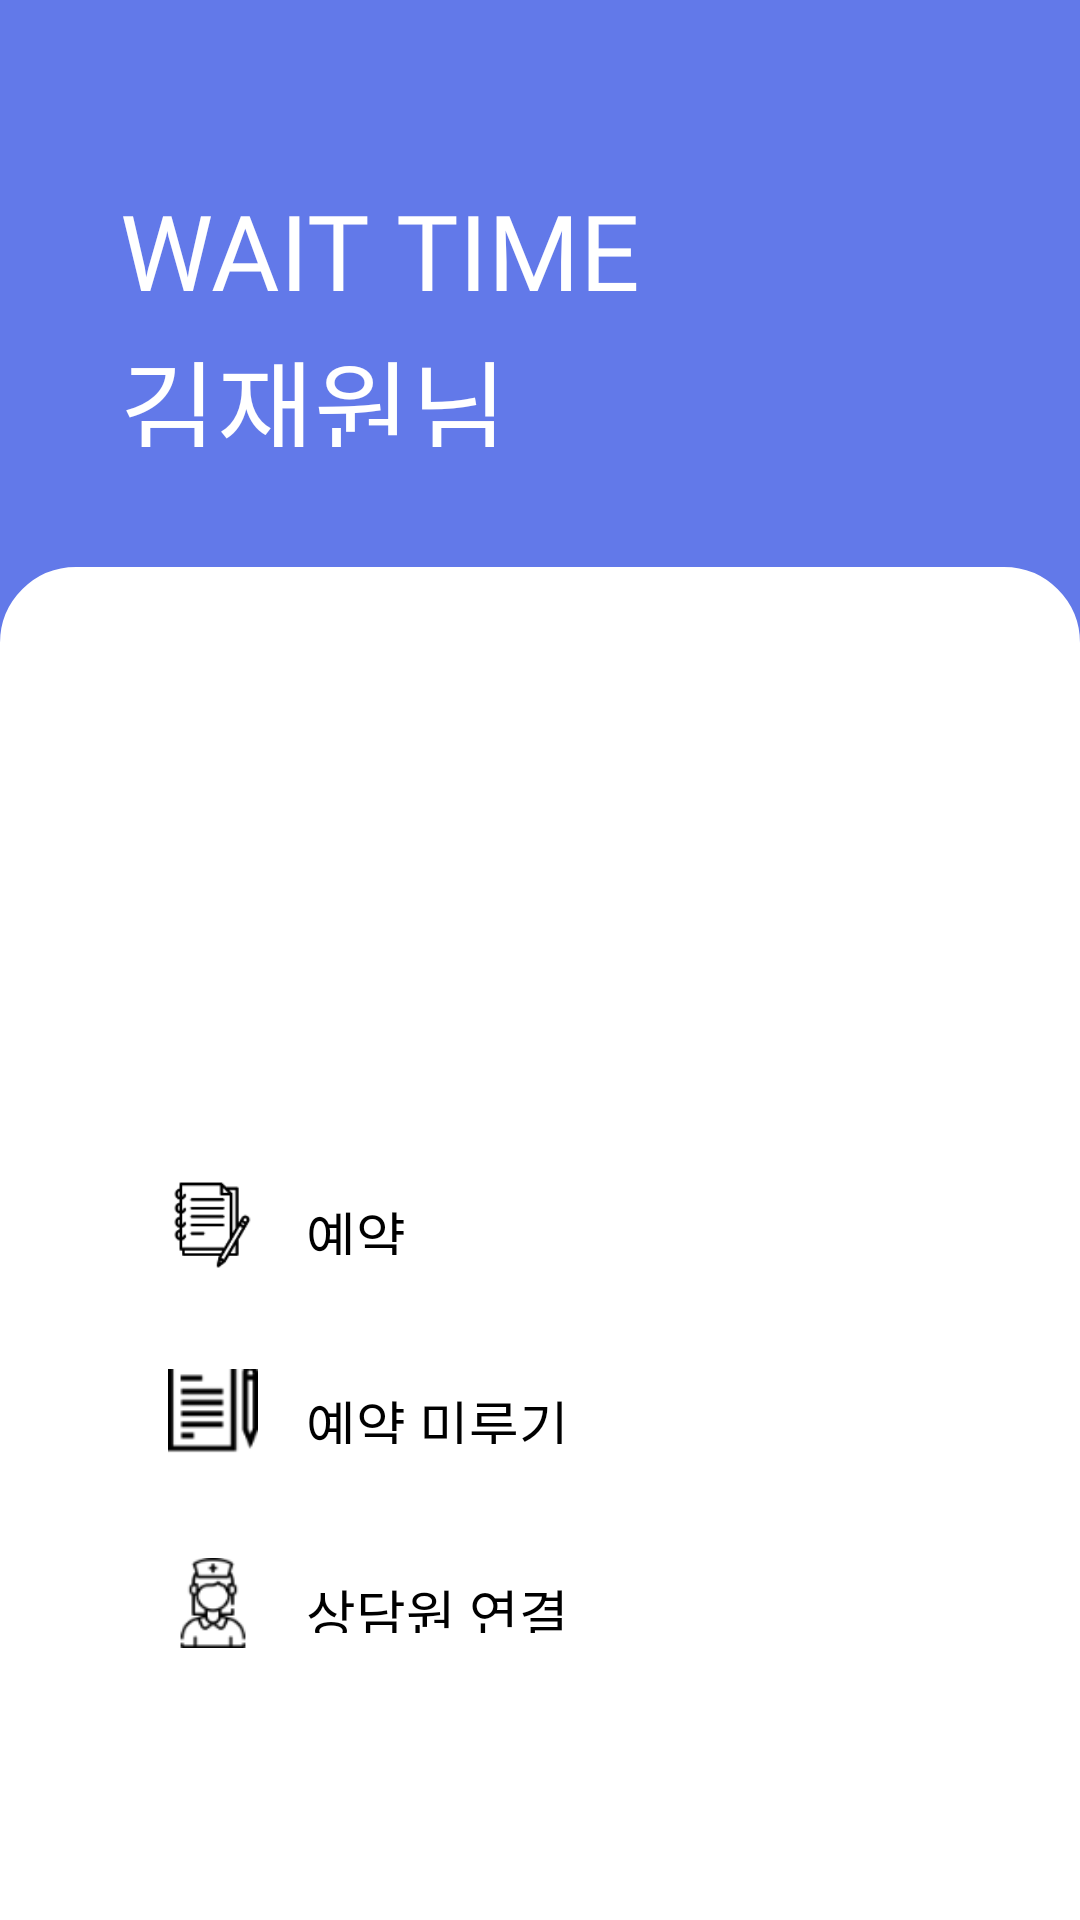

Android layout source for this screen:
<!-- AndroidManifest.xml: application theme AppTheme -->
<!-- res/layout/activity_write_frame.xml -->
<?xml version="1.0" encoding="utf-8"?>
<LinearLayout xmlns:android="http://schemas.android.com/apk/res/android"
    xmlns:app="http://schemas.android.com/apk/res-auto"
    xmlns:tools="http://schemas.android.com/tools"
    android:layout_width="match_parent"
    android:layout_height="match_parent"
    android:orientation="vertical"
    android:background="#6279E9"
    tools:context=".fragment.Home_frame">
    <LinearLayout
        android:layout_width="match_parent"
        android:layout_height="match_parent"
        android:orientation="vertical">
        <TextView
            android:layout_marginTop="60dp"
            android:id="@+id/title"
            android:layout_marginLeft="40dp"
            android:fontFamily="@font/namef"
            android:textColor="#ffffff"
            android:textSize="35dp"
            android:text="WAIT TIME"
            android:layout_width="match_parent"
            android:layout_height="39dp"/>
        <TextView
            android:id="@+id/nickname"
            android:layout_width="match_parent"
            android:layout_height="40dp"
            android:text="김재원님"
            android:textSize="35dp"
            android:textColor="#ffffff"
            android:fontFamily="@font/namef"
            android:layout_marginLeft="40dp"
            android:layout_marginTop="10dp"/>
        <FrameLayout
            android:layout_width="match_parent"
            android:layout_height="match_parent"
            android:layout_marginTop="40dp"
            android:background="@drawable/background">
            <LinearLayout
                android:orientation="vertical"
                android:layout_width="match_parent"
                android:layout_height="wrap_content">

                <LinearLayout
                    android:layout_marginTop="197dp"
                    android:layout_width="match_parent"
                    android:layout_height="45dp"
                    android:orientation="horizontal">
                    <ImageView
                        android:layout_marginLeft="56dp"
                        android:layout_width="30dp"
                        android:layout_height="30dp"
                        android:layout_gravity="center_vertical"
                        android:src="@drawable/write"/>
                    <TextView
                        android:layout_gravity="center_vertical"
                        android:layout_marginLeft="16dp"
                        android:layout_width="200dp"
                        android:layout_height="20dp"
                        android:textSize="18dp"
                        android:textColor="#000000"
                        android:text="예약"
                        android:fontFamily="@font/fontb"/>
                    <Button
                        android:layout_gravity="center_vertical"
                        android:id="@+id/profile_next2"
                        android:layout_width="20dp"
                        android:layout_height="20dp"
                        android:layout_marginLeft="50dp"
                        android:background="@drawable/next"/>
                </LinearLayout>
                <LinearLayout
                    android:layout_marginTop="18dp"
                    android:layout_width="match_parent"
                    android:layout_height="45dp"
                    android:orientation="horizontal">
                    <ImageView
                        android:layout_marginLeft="56dp"
                        android:layout_width="30dp"
                        android:layout_height="30dp"
                        android:layout_gravity="center_vertical"
                        android:src="@drawable/book"/>
                    <TextView
                        android:layout_gravity="center_vertical"
                        android:layout_marginLeft="16dp"
                        android:layout_width="200dp"
                        android:layout_height="20dp"
                        android:textSize="18dp"
                        android:textColor="#000000"
                        android:text="예약 미루기"
                        android:fontFamily="@font/fontb"/>
                    <Button
                        android:layout_gravity="center_vertical"
                        android:id="@+id/profile_next3"
                        android:layout_width="20dp"
                        android:layout_height="20dp"
                        android:layout_marginLeft="50dp"
                        android:background="@drawable/next"/>
                </LinearLayout>
                <LinearLayout
                    android:layout_marginTop="18dp"
                    android:layout_width="match_parent"
                    android:layout_height="45dp"
                    android:orientation="horizontal">
                    <ImageView
                        android:layout_marginLeft="56dp"
                        android:layout_width="30dp"
                        android:layout_height="30dp"
                        android:layout_gravity="center_vertical"
                        android:src="@drawable/call"/>
                    <TextView
                        android:layout_gravity="center_vertical"
                        android:layout_marginLeft="16dp"
                        android:layout_width="200dp"
                        android:layout_height="20dp"
                        android:textSize="18dp"
                        android:textColor="#000000"
                        android:text="상담원 연결"
                        android:fontFamily="@font/fontb"/>
                    <Button
                        android:layout_gravity="center_vertical"
                        android:id="@+id/profile_next4"
                        android:layout_width="20dp"
                        android:layout_height="20dp"
                        android:layout_marginLeft="50dp"
                        android:background="@drawable/next"/>
                </LinearLayout>
            </LinearLayout>

        </FrameLayout>
    </LinearLayout>

</LinearLayout>
<!-- resources referenced by this layout -->
<resources>
  <!-- drawable background (drawable) -->
  <?xml version="1.0" encoding="utf-8"?>
  <shape xmlns:android="http://schemas.android.com/apk/res/android">
      <stroke
      android:width="0.5dp"
      android:color="@color/white"/>
      <corners android:topLeftRadius="25dp"
          android:topRightRadius="25dp"/>
      
      <solid android:color="@color/white"/>
  
  </shape>
  <!-- drawable book: png bitmap (drawable-v24, 890 bytes) -->
  <!-- drawable call: png bitmap (drawable-v24, 1960 bytes) -->
  <!-- drawable write: png bitmap (drawable-v24, 2100 bytes) -->
  <style name="AppTheme" parent="Theme.AppCompat.Light.DarkActionBar">
          
          <item name="colorPrimaryDark">@color/colorPrimaryDark</item>
          <item name="windowActionBar">false</item>
          <item name="windowNoTitle">true</item>
          <item name="colorPrimary">#f5a623</item>                                
          <item name="android:textColorPrimary">@android:color/white</item>       
          <item name="android:textColorSecondary">@android:color/black</item>     
          <item name="colorAccent">@android:color/white</item>                    
      </style>
  <color name="white">#ffffff</color>
  <color name="colorPrimaryDark">#3700B3</color>
</resources>
